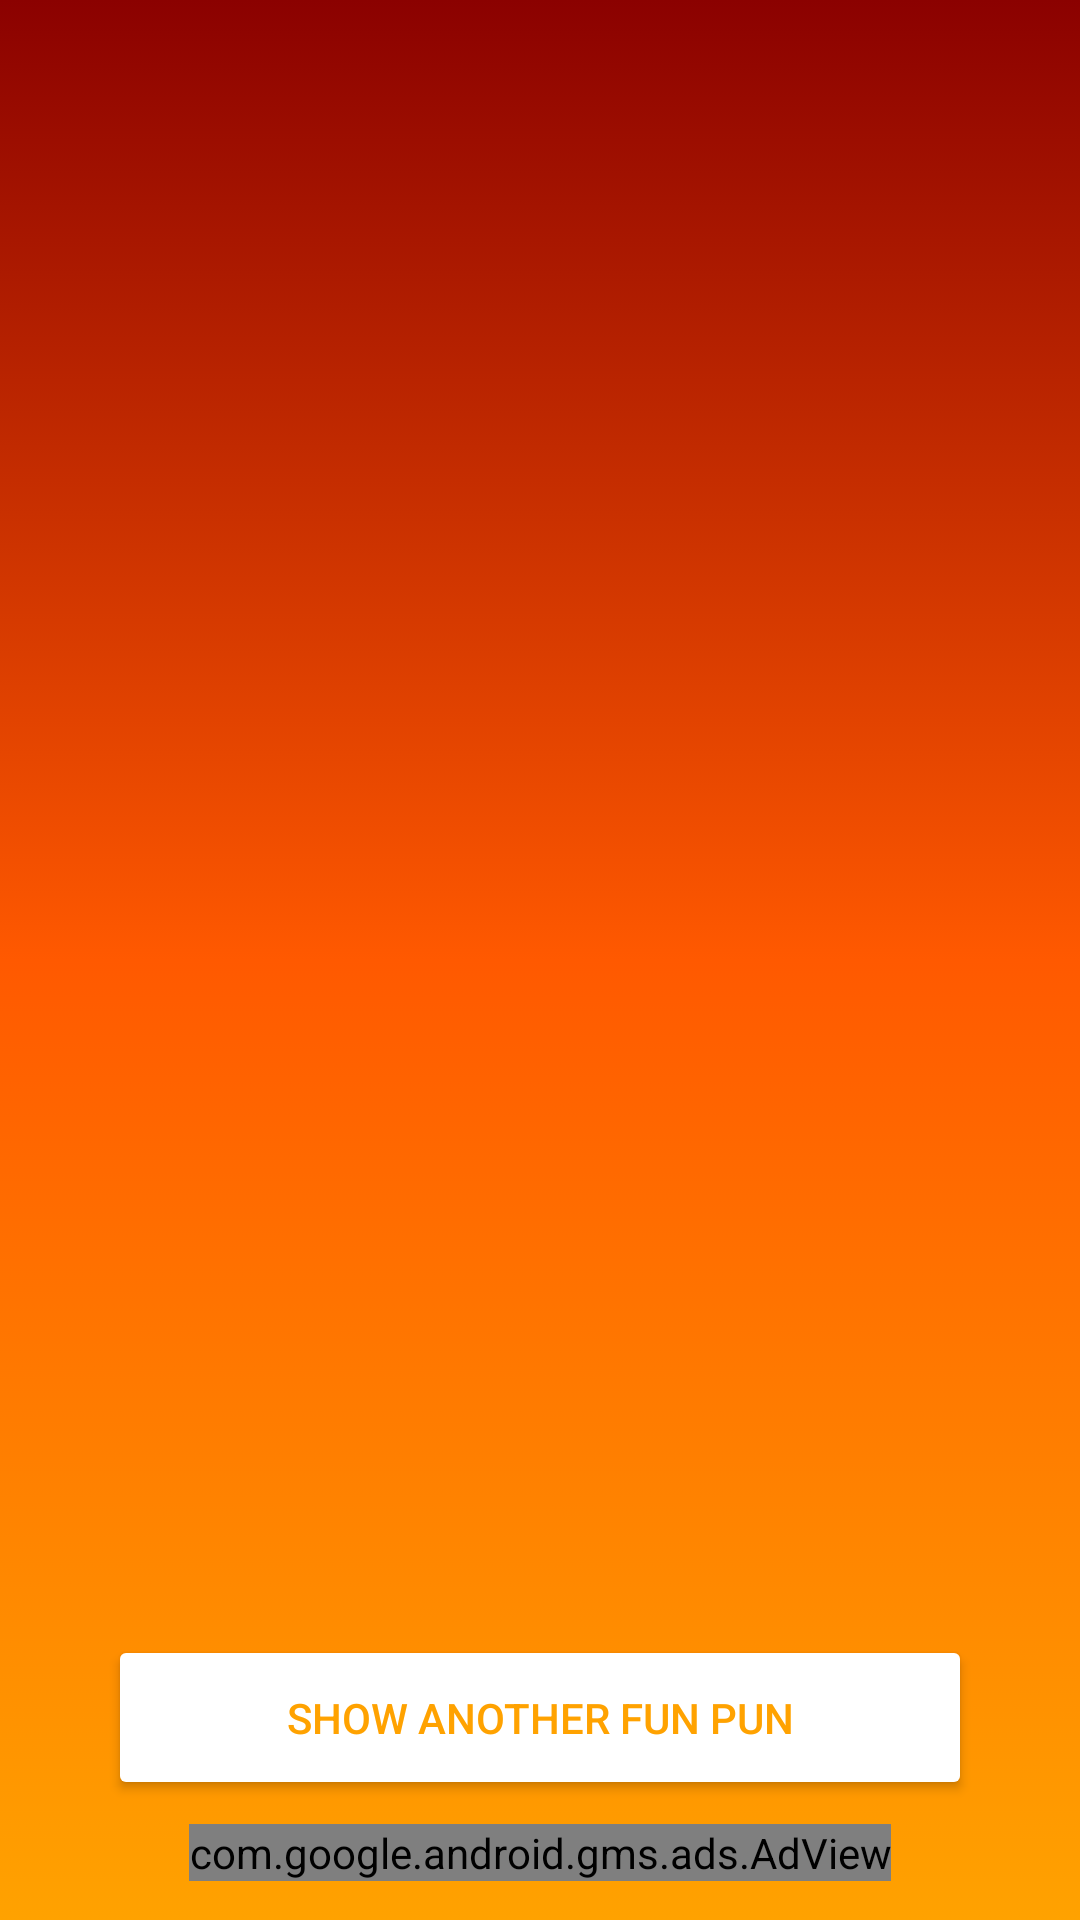

Android layout source for this screen:
<!-- AndroidManifest.xml: application theme AppTheme -->
<!-- res/layout/activity_puns.xml -->
<?xml version="1.0" encoding="utf-8"?>
<androidx.constraintlayout.widget.ConstraintLayout xmlns:android="http://schemas.android.com/apk/res/android"
    xmlns:ads="http://schemas.android.com/apk/res-auto"
    xmlns:tools="http://schemas.android.com/tools"
    android:id="@+id/PunsScreen"
    android:layout_width="match_parent"
    android:layout_height="match_parent"
    android:background="@drawable/puns_background"
    android:padding="12dp"
    tools:context=".MainActivitys.punsActivity">


    <TextView
        android:id="@+id/punsTextView"
        android:layout_width="wrap_content"
        android:layout_height="wrap_content"
        android:layout_alignParentTop="true"
        android:layout_centerHorizontal="true"
        android:layout_marginStart="24dp"
        android:layout_marginTop="64dp"
        android:layout_marginEnd="24dp"
        android:layout_marginBottom="620dp"
        android:shadowColor="#575656"
        android:shadowDx="3"
        android:shadowDy="6"
        android:shadowRadius="3"
        android:text="@string/Puns"
        android:textColor="@android:color/white"
        android:textSize="30sp"
        ads:layout_constraintBottom_toBottomOf="parent"
        ads:layout_constraintEnd_toEndOf="parent"
        ads:layout_constraintStart_toStartOf="parent"
        ads:layout_constraintTop_toTopOf="parent" />

    <TextView
        android:id="@+id/showNewPunTextView"
        android:layout_width="0dp"
        android:layout_height="wrap_content"
        android:layout_marginStart="24dp"
        android:layout_marginEnd="24dp"
        android:gravity="center"
        android:textColor="@android:color/white"
        android:textSize="24sp"
        ads:layout_constraintBottom_toBottomOf="parent"
        ads:layout_constraintEnd_toEndOf="parent"
        ads:layout_constraintStart_toStartOf="parent"
        ads:layout_constraintTop_toTopOf="parent" />

    <Button
        android:id="@+id/showPunButton"
        android:layout_width="0dp"
        android:layout_height="55dp"
        android:layout_marginStart="24dp"
        android:layout_marginTop="556dp"
        android:layout_marginEnd="24dp"
        android:layout_marginBottom="8dp"
        android:elevation="200dp"
        android:text="@string/funPunsButtonText"
        android:textColor="#FFA200"
        android:theme="@style/PrimaryColoredButton"
        ads:layout_constraintBottom_toTopOf="@+id/adView"
        ads:layout_constraintEnd_toEndOf="parent"
        ads:layout_constraintStart_toStartOf="parent"
        ads:layout_constraintTop_toTopOf="parent" />

    <com.google.android.gms.ads.AdView
        android:id="@+id/adView"
        android:layout_width="wrap_content"
        android:layout_height="wrap_content"
        android:layout_alignParentBottom="true"
        android:layout_centerHorizontal="true"
        android:layout_marginStart="24dp"
        android:layout_marginEnd="24dp"
        android:layout_marginBottom="24dp"
        ads:adSize="BANNER"
        ads:adUnitId="@string/banner_ad_unit_id"
        ads:layout_constraintBottom_toBottomOf="parent"
        ads:layout_constraintEnd_toEndOf="parent"
        ads:layout_constraintStart_toStartOf="parent"
        ads:layout_constraintTop_toBottomOf="@+id/showPunButton" />


</androidx.constraintlayout.widget.ConstraintLayout>
<!-- resources referenced by this layout -->
<resources>
  <!-- drawable puns_background (drawable-v24) -->
  <?xml version="1.0" encoding="UTF-8"?>
  <selector xmlns:android="http://schemas.android.com/apk/res/android">
      <item>
          <shape>
              <gradient android:angle="90" android:centerColor="#FF5900" android:endColor="#8B0100" android:startColor="#FFA200" />
          </shape>
      </item>
  </selector>
  <string name="Puns">Fun Puns</string>
  <string name="banner_ad_unit_id">ca-app-pub-4109930229904985/5707233464</string>
  <string name="funPunsButtonText">Show Another Fun Pun</string>
  <style name="PrimaryColoredButton" parent="Base.Widget.AppCompat.Button.Colored">
          <item name="colorButtonNormal">@android:color/white</item>
          <item name="colorControlHighlight">@color/buttonPressed</item>
      </style>
  <style name="AppTheme" parent="Theme.AppCompat.Light.NoActionBar">
          
          <item name="android:windowContentTransitions">true</item>
  
          
          <item name="android:windowAllowEnterTransitionOverlap">true</item>
          <item name="android:windowAllowReturnTransitionOverlap">true</item>
      </style>
  <color name="buttonPressed">#9C9C9C</color>
</resources>
